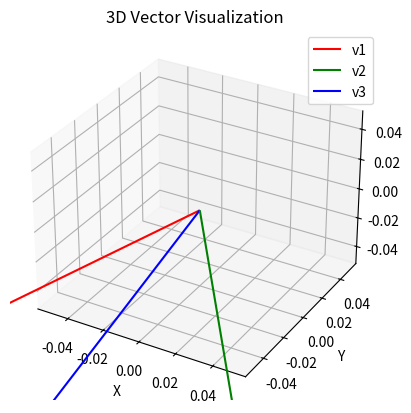

The script that saved this image:
from mpl_toolkits.mplot3d import Axes3D
import numpy as np

#!/usr/bin/env python
# -*-coding:utf-8 -*-
'''
Created on 2026/01/08 15:45:02

[redacted]
'''

v1 = [-0.367563,   -0.92452162, -0.10078301]
v2 = [0.57849547, -0.80836495, -0.10903716]
v3 = [ 0.10283977, -0.98930911, -0.10339951]

import matplotlib.pyplot as plt

fig = plt.figure()
ax = fig.add_subplot(111, projection='3d')

origin = [0, 0, 0]
vectors = [v1, v2, v3]
colors = ['r', 'g', 'b']
labels = ['v1', 'v2', 'v3']

for vec, color, label in zip(vectors, colors, labels):
    ax.quiver(*origin, *vec, color=color, label=label, arrow_length_ratio=0.1)

ax.set_xlabel('X')
ax.set_ylabel('Y')
ax.set_zlabel('Z')
ax.legend()
ax.set_title('3D Vector Visualization')
plt.show()